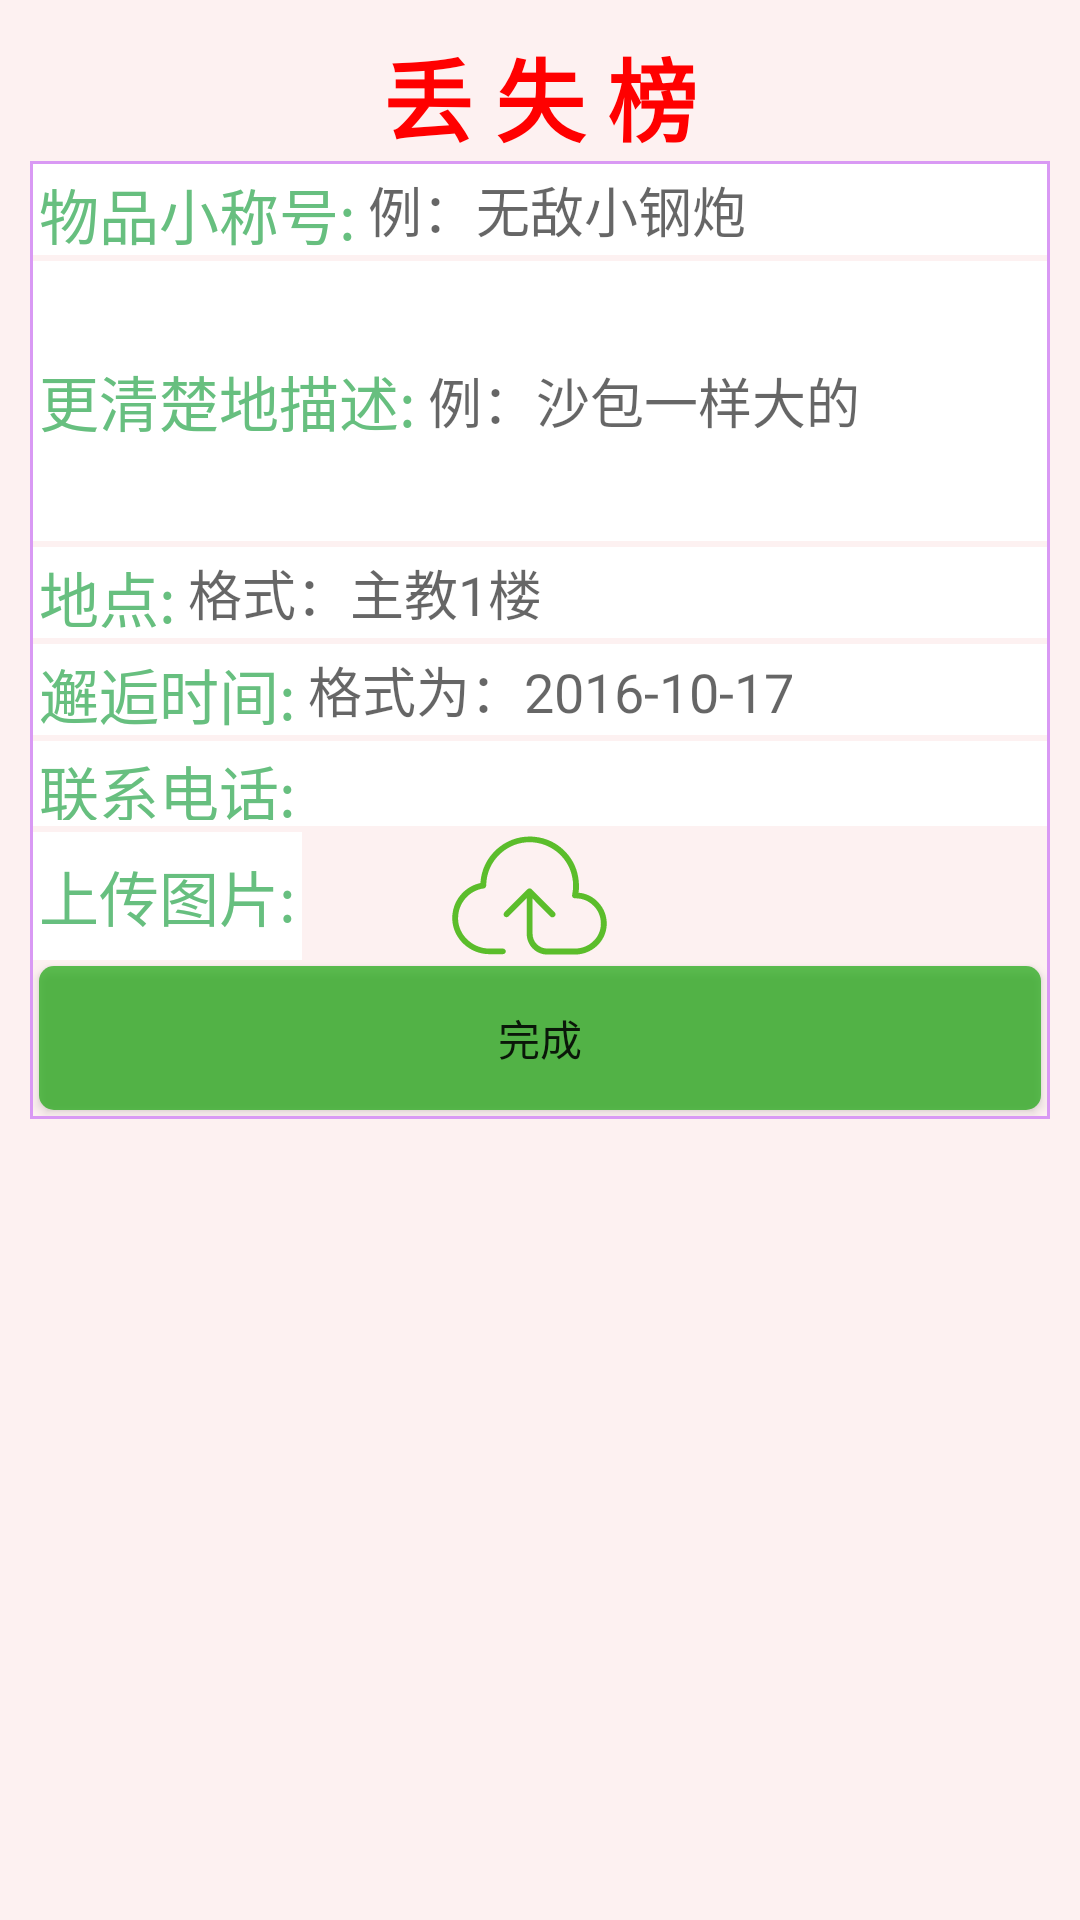

Here is an Android app screen rendered from its layout file. Give the layout XML and the strings, colors and styles it references.
<!-- AndroidManifest.xml: application theme AppTheme -->
<!-- res/layout/submit_lost_dialog_layout.xml -->
<?xml version="1.0" encoding="utf-8"?>

<RelativeLayout xmlns:android="http://schemas.android.com/apk/res/android"
    android:paddingTop="10dp"
    android:paddingLeft="10dp"
    android:paddingRight="10dp"
    android:background="#fdf1f1"
    android:layout_width="match_parent"
    android:layout_height="wrap_content">

    <TextView
        android:id="@+id/dialog_submit_tv_lost_title"
        android:text="丢 失 榜"
        android:textStyle="bold"
        android:textColor="#ffff0000"
        android:textSize="30sp"
        android:layout_centerHorizontal="true"
        android:layout_width="wrap_content"
        android:layout_height="wrap_content" />

    <RelativeLayout
        android:layout_below="@+id/dialog_submit_tv_lost_title"
        android:background="@drawable/week_shape"
        android:padding="1dp"
        android:layout_width="wrap_content"
        android:layout_height="wrap_content">
    <TextView
        android:id="@+id/tv_lost_item"
        android:text="物品小称号:"
        android:textColor="#67BF7F"
        android:padding="2dp"
        android:background="#ffffff"
        android:textSize="20sp"
        android:layout_width="wrap_content"
        android:layout_height="wrap_content"
        android:layout_alignTop="@+id/dialog_submit_et_lost_name"
        android:layout_alignBottom="@+id/dialog_submit_et_lost_name" />
    <EditText

        android:layout_toRightOf="@+id/tv_lost_item"
        android:hint="例：无敌小钢炮"
        android:maxLines="2"
        android:padding="2dp"
        android:background="#ffffff"
        android:layout_width="match_parent"
        android:layout_height="wrap_content"
        android:id="@+id/dialog_submit_et_lost_name" />

        <TextView
            android:layout_below="@+id/tv_lost_item"
            android:id="@+id/tv_lost_item2"
            android:text="更清楚地描述:"
            android:textColor="#67BF7F"
            android:gravity="center"
            android:padding="2dp"
            android:background="#ffffff"
            android:textSize="20sp"
            android:layout_width="wrap_content"
            android:layout_height="wrap_content"
            android:layout_alignTop="@+id/dialog_submit_et_lost_content"
            android:layout_alignBottom="@+id/dialog_submit_et_lost_content" />
        <EditText
            android:layout_marginTop="2dp"
            android:maxLines="4"
            android:lines="4"
            android:layout_below="@+id/dialog_submit_et_lost_name"
            android:layout_toRightOf="@+id/tv_lost_item2"
            android:hint="例：沙包一样大的"
            android:padding="2dp"
            android:background="#ffffff"
            android:layout_width="match_parent"
            android:layout_height="wrap_content"
            android:id="@+id/dialog_submit_et_lost_content" />

        <TextView
            android:id="@+id/tv_lost_item3"
            android:text="地点:"
            android:textColor="#67BF7F"
            android:padding="2dp"
            android:background="#ffffff"
            android:textSize="20sp"
            android:layout_width="wrap_content"
            android:layout_height="wrap_content"
            android:layout_alignTop="@+id/dialog_submit_et_lost_position"
            android:layout_alignBottom="@+id/dialog_submit_et_lost_position" />
        <EditText
            android:layout_marginTop="2dp"
            android:layout_toRightOf="@+id/tv_lost_item3"
            android:layout_below="@+id/dialog_submit_et_lost_content"
            android:hint="格式：主教1楼"
            android:maxLines="2"
            android:padding="2dp"
            android:background="#ffffff"
            android:layout_width="match_parent"
            android:layout_height="wrap_content"
            android:id="@+id/dialog_submit_et_lost_position" />

        <TextView
            android:id="@+id/tv_lost_item4"
            android:text="邂逅时间:"
            android:textColor="#67BF7F"
            android:padding="2dp"
            android:background="#ffffff"
            android:textSize="20sp"
            android:layout_width="wrap_content"
            android:layout_height="wrap_content"
            android:layout_alignTop="@+id/dialog_submit_et_lost_time"
            android:layout_alignBottom="@+id/dialog_submit_et_lost_time" />
        <EditText
            android:layout_marginTop="2dp"
            android:layout_toRightOf="@+id/tv_lost_item4"
            android:layout_below="@+id/dialog_submit_et_lost_position"
            android:hint="格式为：2016-10-17"
            android:maxLines="1"
            android:padding="2dp"
            android:background="#ffffff"
            android:layout_width="match_parent"
            android:layout_height="wrap_content"
            android:id="@+id/dialog_submit_et_lost_time" />

        <TextView
            android:id="@+id/tv_lost_item5"
            android:text="联系电话:"
            android:textColor="#67BF7F"
            android:gravity="center"
            android:padding="2dp"
            android:background="#ffffff"
            android:textSize="20sp"
            android:layout_width="wrap_content"
            android:layout_height="wrap_content"
            android:layout_alignTop="@+id/dialog_submit_tv_lost_phone"
            android:layout_alignBottom="@+id/dialog_submit_tv_lost_phone" />
        <EditText
            android:layout_marginTop="2dp"
            android:layout_toRightOf="@+id/tv_lost_item5"
            android:layout_below="@+id/dialog_submit_et_lost_time"
            android:maxLines="1"
            android:inputType="phone"
            android:maxLength="11"
            android:padding="2dp"
            android:background="#ffffff"
            android:layout_width="match_parent"
            android:layout_height="wrap_content"
            android:id="@+id/dialog_submit_tv_lost_phone" />

        <TextView
            android:id="@+id/dialog_tv_lost_item6"
            android:text="上传图片:"
            android:gravity="center"
            android:textColor="#67BF7F"
            android:padding="2dp"
            android:background="#ffffff"
            android:textSize="20sp"
            android:layout_width="wrap_content"
            android:layout_height="wrap_content"
            android:layout_alignTop="@+id/dialog_submit_iv_image_show"
            android:layout_alignBottom="@+id/dialog_submit_iv_image_show" />
        <ImageView
            android:id="@+id/dialog_submit_iv_image_show"
            android:layout_toRightOf="@+id/dialog_tv_lost_item6"
            android:layout_width="50dp"
            android:layout_height="wrap_content"
            android:layout_alignTop="@+id/dialog_submit_ib_upload_image"
            android:layout_alignBottom="@+id/dialog_submit_ib_upload_image"/>
        
        <ImageButton
            android:layout_marginTop="2dp"
            android:layout_toRightOf="@+id/dialog_submit_iv_image_show"
            android:layout_below="@+id/dialog_submit_tv_lost_phone"
            android:padding="2dp"
            android:background="@mipmap/uploadimage"
            android:layout_width="wrap_content"
            android:layout_height="wrap_content"
            android:id="@+id/dialog_submit_ib_upload_image" />
        
        <Button
            android:id="@+id/dialog_submit_lost_data"
            android:layout_margin="2dp"
            android:layout_below="@+id/dialog_submit_ib_upload_image"
            android:text="完成"
            android:background="@drawable/login_bt"
            android:layout_width="match_parent"
            android:layout_height="wrap_content" />
        <RelativeLayout
            android:id="@+id/layout_progress_bar"
            android:visibility="invisible"
            android:layout_width="wrap_content"
            android:layout_centerInParent="true"
            android:layout_height="wrap_content">
            <TextView
                android:id="@+id/progress_tv_show_progress"
                android:text="0%"
                android:textColor="#EE7C6B"
                android:textStyle="bold"
                android:layout_centerInParent="true"
                android:layout_width="wrap_content"
                android:layout_height="wrap_content" />
            <ProgressBar
                android:id="@+id/dialog_submit_progress_bar"
                android:indeterminateDrawable="@drawable/shape_progress"
                android:layout_width="wrap_content"
                android:layout_height="wrap_content" />
        </RelativeLayout>
    </RelativeLayout>

</RelativeLayout>
<!-- resources referenced by this layout -->
<resources>
  <!-- drawable login_bt (drawable) -->
  <?xml version="1.0" encoding="utf-8"?>
  
  <shape xmlns:android="http://schemas.android.com/apk/res/android"
      android:shape="rectangle">
      <corners android:radius="5dp"/>
      <solid android:color="#aa10a604"/>
  </shape>
  <!-- drawable shape_progress (drawable) -->
  <?xml version="1.0" encoding="utf-8"?>
  
  <rotate xmlns:android="http://schemas.android.com/apk/res/android">
  
      android:fromDegrees="0"
      android:pivotX="50%"
      android:pivotY="50%"
      android:toDegrees="-360" >
  
      
      
      <shape
          xmlns:android="http://schemas.android.com/apk/res/android"
          android:innerRadiusRatio="2.5"
          android:shape="ring"
          android:thicknessRatio="10"
          android:useLevel="false" >
          <gradient
              android:centerColor="#EE7C6B"
              android:endColor="#FFFFFF"
              android:startColor="#EC870E"
              android:type="sweep" />
      </shape>
  
  </rotate>
  <!-- drawable week_shape (drawable) -->
  <?xml version="1.0" encoding="utf-8"?>
  
  <shape xmlns:android="http://schemas.android.com/apk/res/android" android:shape="rectangle">
  
      <stroke android:width="1dp" android:color="#88B94DF7"/>
  </shape>
  <!-- mipmap uploadimage: png bitmap (mipmap-xxhdpi, 3862 bytes) -->
  <style name="AppTheme" parent="Theme.AppCompat.Light.NoActionBar">
          
          <item name="colorPrimary">@color/colorPrimary</item>
          <item name="colorPrimaryDark">@color/colorPrimaryDark</item>
          <item name="colorAccent">@color/colorAccent</item>
      </style>
  <color name="colorPrimary">#3F51B5</color>
  <color name="colorPrimaryDark">#303F9F</color>
  <color name="colorAccent">#FF4081</color>
</resources>
